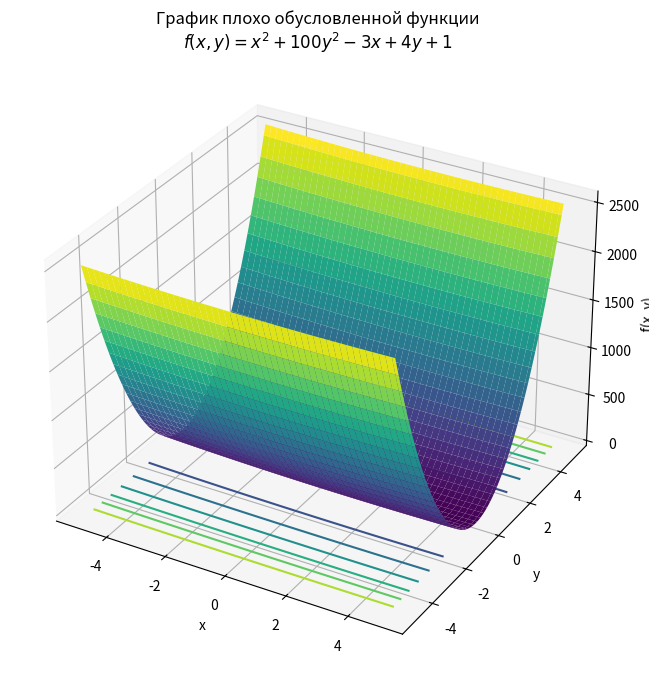

This chart was generated by the following Python code:
import numpy as np
import matplotlib.pyplot as plt
from mpl_toolkits.mplot3d import Axes3D

def f(x, y):
    return x**2 + 100 * y**2 - 3*x + 4*y + 1

x = np.linspace(-5, 5, 100)
y = np.linspace(-5, 5, 100)
X, Y = np.meshgrid(x, y)
Z = f(X, Y)

fig = plt.figure(figsize=(10, 8))
ax = fig.add_subplot(111, projection='3d')
ax.plot_surface(X, Y, Z, cmap='viridis', edgecolor='none')
ax.set_xlabel('x')
ax.set_ylabel('y')
ax.set_zlabel('f(x, y)')
ax.set_title('График плохо обусловленной функции\n$f(x, y) = x^2 + 100y^2 - 3x + 4y + 1$')
ax.view_init(elev=30, azim=-60)
ax.contour(X, Y, Z, zdir='z', offset=np.min(Z), cmap='viridis')
plt.show()